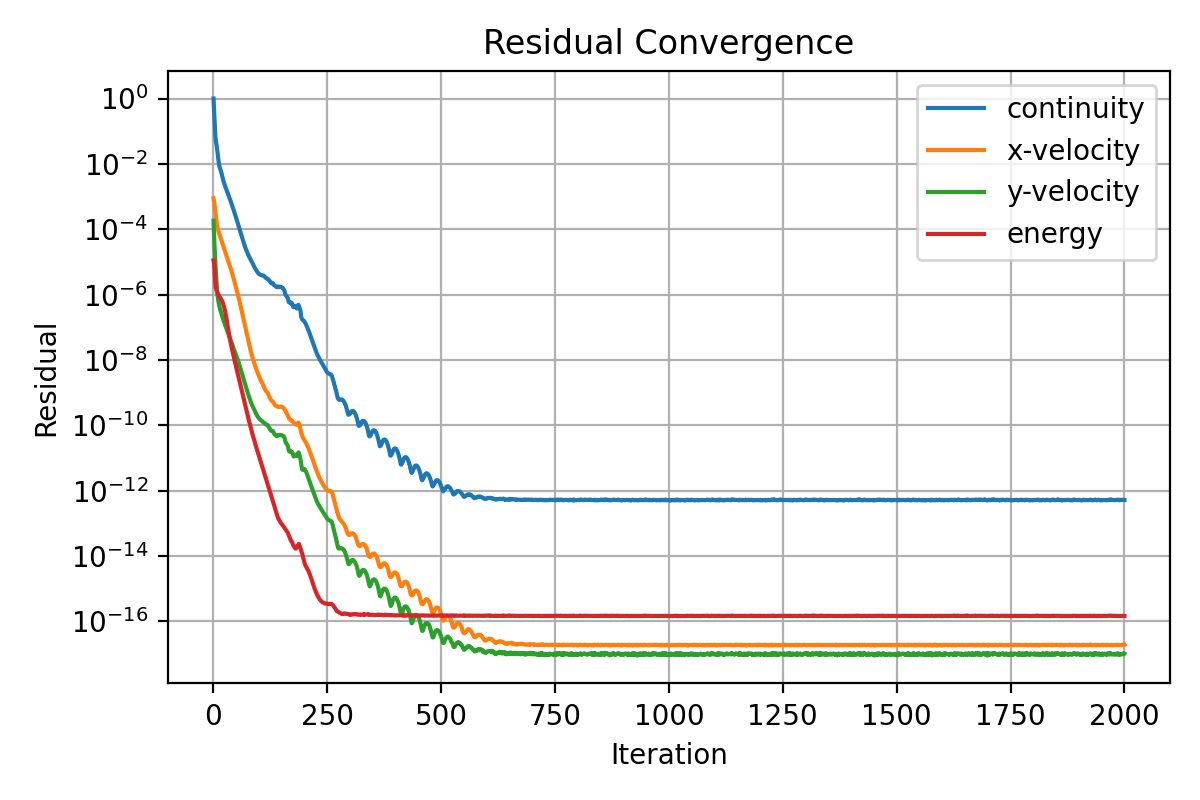

The file beside this chart, header and first rows:
iter, continuity, x-velocity, y-velocity, energy
1, 1.0, 0.0008865, 0.0001821, 1.12267709126134e-05
2, 0.4865, 0.0007432, 7.425864365285608e-05, 9.520170757391329e-06
3, 0.2686, 0.0006087, 3.550542916486935e-05, 6.612829675337646e-06
4, 0.1385, 0.0004803, 1.823724532782525e-05, 3.559229291312163e-06
5, 0.0739, 0.0003552, 9.805635277017933e-06, 2.111039933364596e-06
6, 0.05217, 0.0002579, 5.442890566622805e-06, 1.634448660674322e-06
7, 0.043, 0.000194, 3.164774391317353e-06, 1.423897567676176e-06
8, 0.0351, 0.0001524, 1.943332227189254e-06, 1.289920450172216e-06
9, 0.0277, 0.0001256, 1.293583865474012e-06, 1.191806696377862e-06
10, 0.02113, 0.0001077, 9.304514668997136e-07, 1.113299764683435e-06
11, 0.01586, 9.493367131767383e-05, 7.136268158111679e-07, 1.048553042664055e-06
12, 0.01236, 8.468580449100262e-05, 5.894916108983979e-07, 9.885160075630563e-07
13, 0.009897, 7.650265749181846e-05, 5.003179367453373e-07, 9.355725863962939e-07
14, 0.008334, 6.966086439166406e-05, 4.322573873886993e-07, 8.877806772733569e-07
15, 0.007409, 6.348238743257288e-05, 3.783171660264609e-07, 8.432254566730252e-07
16, 0.006841, 5.77636249080741e-05, 3.34383284250794e-07, 8.013001594097918e-07
17, 0.006292, 5.241623338521271e-05, 2.983014489209119e-07, 7.610891418858994e-07
18, 0.00564, 4.752543030388209e-05, 2.679058870856114e-07, 7.211522694497384e-07
19, 0.004934, 4.309781252132381e-05, 2.416312352232572e-07, 6.791387674927355e-07
20, 0.004276, 3.91221962587109e-05, 2.179865990489636e-07, 6.34151897430789e-07
21, 0.003724, 3.555050776703169e-05, 1.966761154946938e-07, 5.870568527605932e-07
22, 0.00328, 3.233044891061804e-05, 1.779008685109798e-07, 5.371846697907481e-07
23, 0.002923, 2.942457269396539e-05, 1.615326630715476e-07, 4.853789905749089e-07
24, 0.002633, 2.678883725688148e-05, 1.472036901453998e-07, 4.329822574342014e-07
25, 0.002393, 2.439156956346344e-05, 1.343770987192643e-07, 3.807357978836385e-07
26, 0.002184, 2.220467565807934e-05, 1.228096452628848e-07, 3.307614330907083e-07
27, 0.001998, 2.02074517552717e-05, 1.123618616331375e-07, 2.836771623893993e-07
28, 0.001831, 1.838366174427827e-05, 1.027958618830462e-07, 2.403936668904908e-07
29, 0.001681, 1.67147901684258e-05, 9.405483190068057e-08, 2.018355225852188e-07
30, 0.001543, 1.518752789553007e-05, 8.598987526765668e-08, 1.677581731563996e-07
31, 0.001417, 1.378824308989793e-05, 7.87630094658707e-08, 1.383381468205705e-07
32, 0.001301, 1.250683386743466e-05, 7.217769830998363e-08, 1.13102411129014e-07
33, 0.001194, 1.13322788999762e-05, 6.614221401074442e-08, 9.253148482137079e-08
34, 0.001095, 1.025707402817394e-05, 6.059270423314922e-08, 7.590163490308494e-08
35, 0.001003, 9.273583280366458e-06, 5.553751247731746e-08, 6.26080501950395e-08
36, 0.0009184, 8.374951999859598e-06, 5.092587191843695e-08, 5.206027262279739e-08
37, 0.0008401, 7.554674559007872e-06, 4.668897986694747e-08, 4.370885711542711e-08
38, 0.0007673, 6.806676417044921e-06, 4.284137091527079e-08, 3.707417983887115e-08
39, 0.0006999, 6.124951013943463e-06, 3.928798567435006e-08, 3.165585528889514e-08
40, 0.0006377, 5.504526817975364e-06, 3.604676133267179e-08, 2.72014942327998e-08
41, 0.0005808, 4.940077863434035e-06, 3.310347831260474e-08, 2.348780388008441e-08
42, 0.0005282, 4.426949881497804e-06, 3.041579881111601e-08, 2.036321713118078e-08
43, 0.0004803, 3.961739098759507e-06, 2.792684685631715e-08, 1.768534713819234e-08
44, 0.0004361, 3.540033636954527e-06, 2.564707142858838e-08, 1.536849608285595e-08
45, 0.0003957, 3.158687962391845e-06, 2.354358162962466e-08, 1.335814425975147e-08
46, 0.0003585, 2.814073550131548e-06, 2.160707686315263e-08, 1.161196108318144e-08
47, 0.0003245, 2.503203633656561e-06, 1.979971657950275e-08, 1.010415382885816e-08
48, 0.0002933, 2.223062850411968e-06, 1.813173474590429e-08, 8.803628667858047e-09
49, 0.0002647, 1.971300830727417e-06, 1.657894001658466e-08, 7.677572106351694e-09
50, 0.0002386, 1.745417905086666e-06, 1.513353086224787e-08, 6.700574763541531e-09
51, 0.0002149, 1.543014450922402e-06, 1.379456516039707e-08, 5.851275401227472e-09
52, 0.0001933, 1.362069142599098e-06, 1.255740392920273e-08, 5.112171011108398e-09
53, 0.0001739, 1.200415056413555e-06, 1.141397637890097e-08, 4.466500086404711e-09
54, 0.0001564, 1.056400832802318e-06, 1.036002885283667e-08, 3.90136903741786e-09
55, 0.0001405, 9.282200138392862e-07, 9.389579920753773e-09, 3.406587972777553e-09
56, 0.0001262, 8.143541901094103e-07, 8.499484965072674e-09, 2.974773048080502e-09
57, 0.0001135, 7.133617414071947e-07, 7.68072630967749e-09, 2.596957200609017e-09
58, 0.0001019, 6.239329610893171e-07, 6.936235438040436e-09, 2.266920936763294e-09
59, 9.154647624071423e-05, 5.448983327166736e-07, 6.258311464016948e-09, 1.978484585839588e-09
60, 8.219098441084048e-05, 4.751647803496165e-07, 5.638374926486118e-09, 1.72635070363028e-09
... 1,940 more rows
